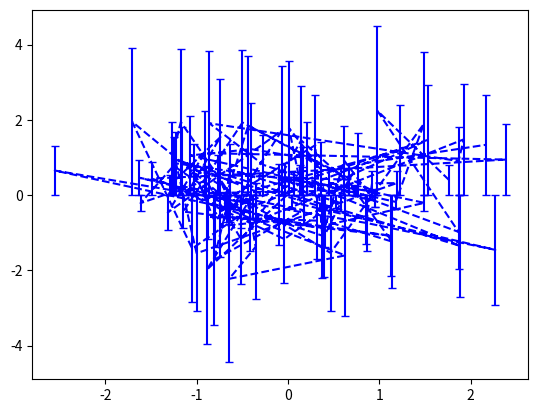

This figure's Python source: (Note: this script raises an exception after producing the figure.)
import seaborn as sns
import matplotlib.pyplot as plt
import numpy as np

# Create a dataset
np.random.seed(0)
data = np.random.randn(100, 2)

# Create a figure and a set of subplots
fig, ax = plt.subplots()

# Plot the data with error bars
ax.errorbar(data[:, 0], data[:, 1], yerr=np.abs(data[:, 1]), capsize=3, color='blue', linestyle='--')

# Plot the mean line
ax.plot(data[:, 0], np.mean(data[:, 1]), color='red', linewidth=2)

# Set the plot title and labels
ax.set_title('Point Estimates and Errors')
ax.set_xlabel('X-axis')
ax.set_ylabel('Y-axis')

# Show the plot
plt.show()
